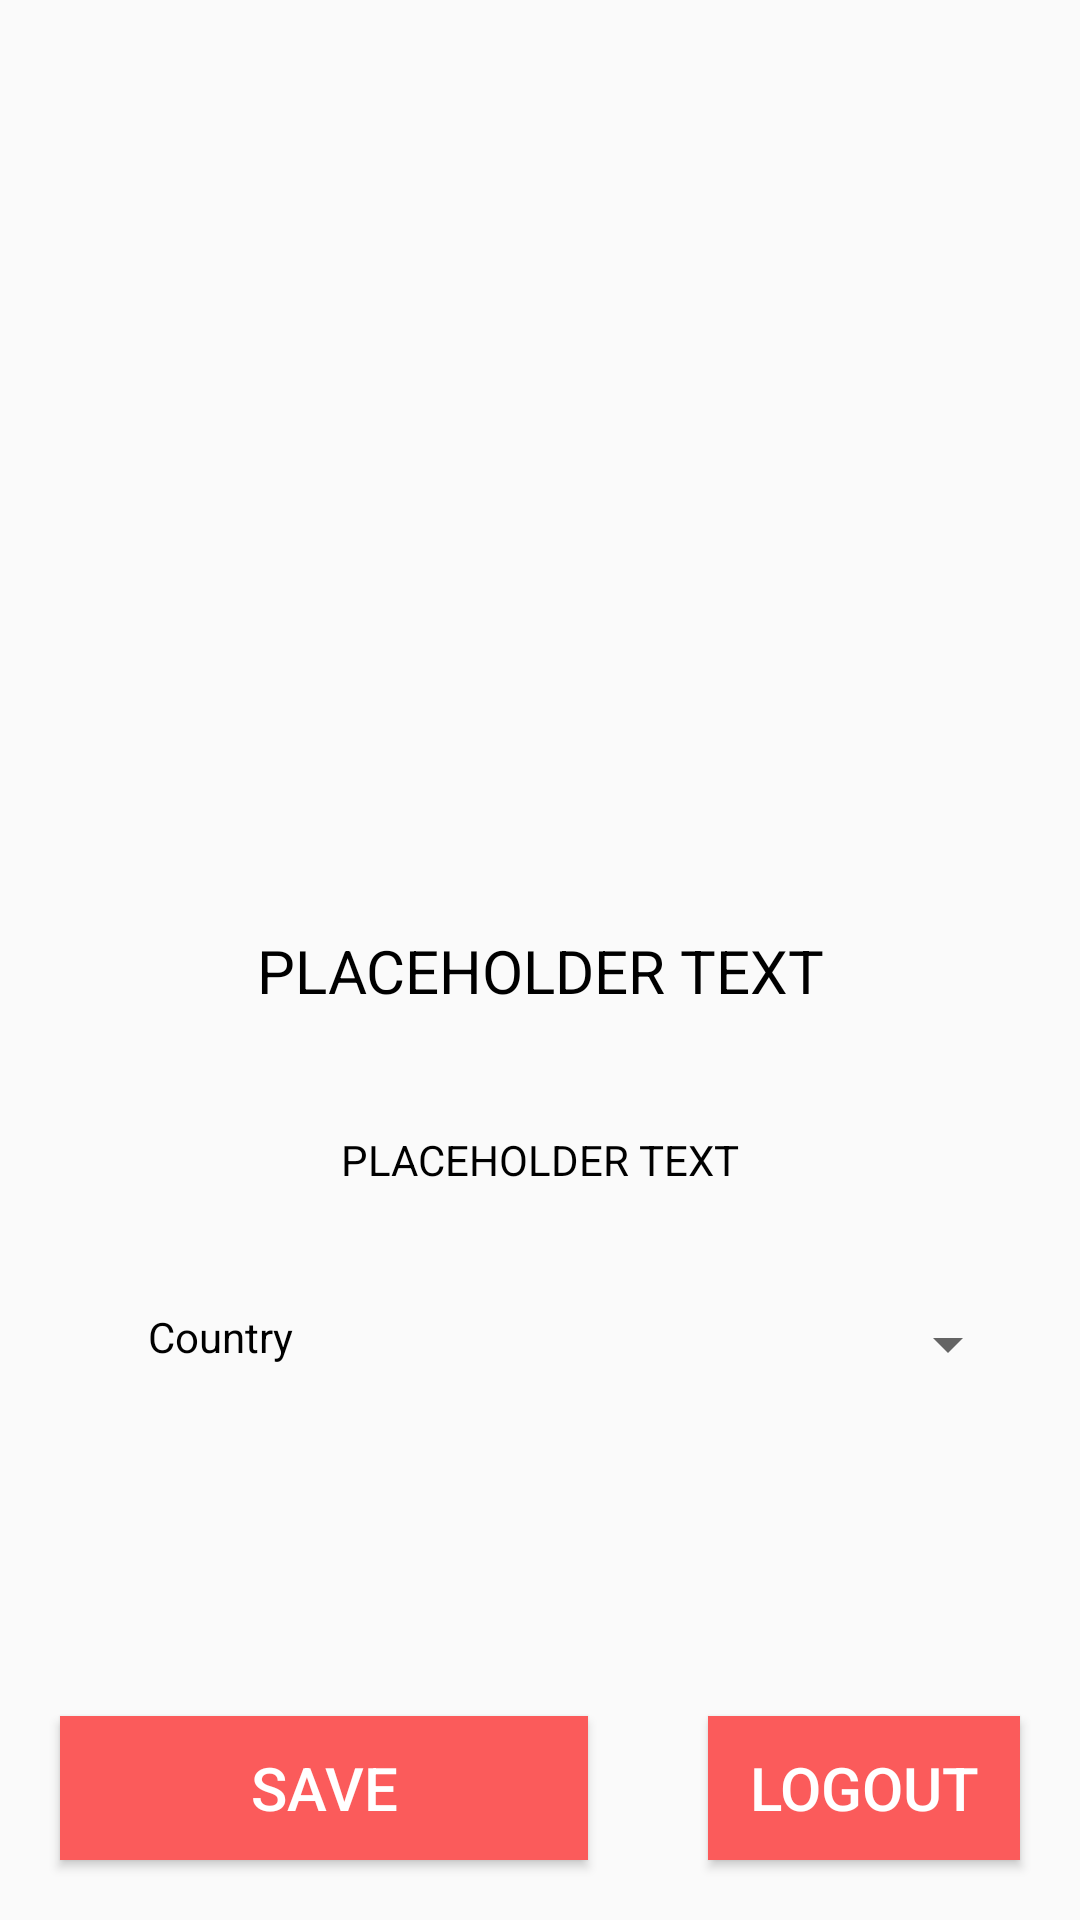

Android layout source for this screen:
<!-- AndroidManifest.xml: application theme AppTheme -->
<!-- res/layout/activity_profile_page.xml -->
<?xml version="1.0" encoding="utf-8"?>
<RelativeLayout xmlns:android="http://schemas.android.com/apk/res/android"
    xmlns:app="http://schemas.android.com/apk/res-auto"
    xmlns:tools="http://schemas.android.com/tools"
    android:layout_width="match_parent"
    android:layout_height="match_parent"
    tools:context="com.example.newsapplication.ui.ProfilePageActivity">

    <ProgressBar
        android:id="@+id/profileGlideProgressBar"
        android:layout_width="match_parent"
        android:layout_height="100dp"
        android:layout_centerVertical="true"
        android:visibility="visible" />

    <ImageView
        android:id="@+id/user_image"
        android:layout_width="250dp"
        android:layout_height="250dp"
        android:layout_margin="@dimen/standard_margin_dimension"
        android:layout_centerHorizontal="true"
        android:src="@drawable/ic_latest_profile" />

    <TextView
        android:id="@+id/user_name"
        android:layout_width="match_parent"
        android:layout_height="wrap_content"
        android:textSize="20sp"
        style="@style/text_view_body_style"
        android:layout_margin="@dimen/standard_margin_dimension"
        android:text="@string/placeholder_text"
        android:layout_below="@+id/user_image"/>

    <TextView
        android:id="@+id/user_email"
        android:layout_width="match_parent"
        android:layout_height="wrap_content"
        style="@style/text_view_body_style"
        android:layout_margin="@dimen/standard_margin_dimension"
        android:text="@string/placeholder_text"
        android:layout_below="@+id/user_name" />

    <LinearLayout
        android:layout_width="match_parent"
        android:layout_height="wrap_content"
        android:layout_below="@id/user_email"
        android:layout_margin="@dimen/standard_margin_dimension"
        android:orientation="horizontal" >

        <TextView
            android:id="@+id/user_country"
            android:layout_width="match_parent"
            android:layout_weight="2"
            android:layout_height="wrap_content"
            style="@style/text_view_body_style"
            android:text="@string/country" />

        <Spinner
            android:id="@+id/country_spinner"
            android:layout_width="match_parent"
            android:layout_height="wrap_content"
            android:layout_weight="1"
            />


    </LinearLayout>

    <LinearLayout
        android:layout_width="match_parent"
        android:layout_height="wrap_content"
        android:layout_alignParentBottom="true"
        android:orientation="horizontal" >

        <Button
            android:id="@+id/user_save_info"
            android:layout_width="match_parent"
            android:layout_height="wrap_content"
            style="@style/button_style"
            android:layout_weight="2"
            android:text="@string/save"
            android:onClick="onSubmitButtonClick"/>

        <Button
            android:id="@+id/user_logout"
            android:layout_width="match_parent"
            android:layout_height="wrap_content"
            android:layout_weight="3"
            android:drawableLeft="@drawable/ic_latest_logout"
            style="@style/button_style"
            android:onClick="onClickLogout"
            android:text="@string/logout" />

    </LinearLayout>


</RelativeLayout>
<!-- resources referenced by this layout -->
<resources>
  <dimen name="standard_margin_dimension">20dp</dimen>
  <string name="country">Country</string>
  <string name="logout">Logout</string>
  <string name="placeholder_text">PLACEHOLDER TEXT</string>
  <string name="save">Save</string>
  <style name="button_style">
          <item name="android:layout_width">match_parent</item>
          <item name="android:layout_height">wrap_content</item>
          <item name="android:layout_margin">20dp</item>
          <item name="android:textColor">@android:color/white</item>
          <item name="android:textSize">20sp</item>
          <item name="android:background">@color/colorPrimary</item>
      </style>
  <style name="text_view_body_style">
          <item name="android:layout_width">match_parent</item>
          <item name="android:layout_height">wrap_content</item>
          <item name="android:textAppearance">@android:style/TextAppearance.Small</item>
          <item name="android:gravity">center_horizontal</item>
          <item name="android:textColor">@color/colorTextPrimary</item>
      </style>
  <style name="AppTheme" parent="Theme.AppCompat.Light.DarkActionBar">
          
          <item name="colorPrimary">@color/colorPrimary</item>
          <item name="colorPrimaryDark">@color/colorPrimaryDark</item>
          <item name="colorAccent">@color/colorAccent</item>
      </style>
  <color name="colorPrimary">#FB5B5B</color>
  <color name="colorTextPrimary">@android:color/black</color>
  <color name="colorPrimaryDark">#FF1100</color>
  <color name="colorAccent">#03A9F4</color>
</resources>
